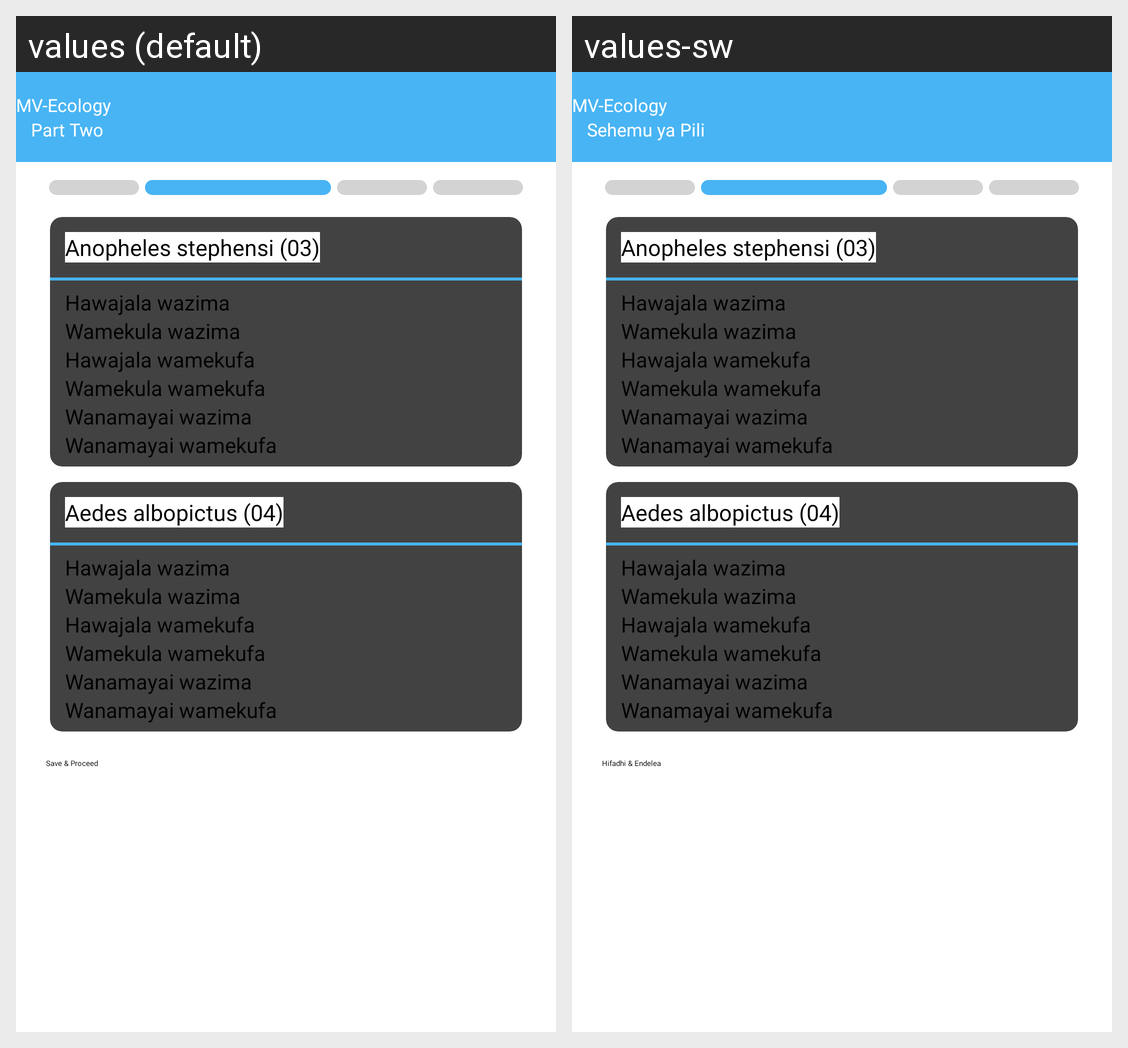

The Android screen above is rendered under two locales of the same app. Produce the string resources it draws, with the default and per-locale values.
Android screen res/layout/activity_part_two.xml rendered under 2 locales, left to right: values (default), values-sw. Device: Nexus 5 (rendered at 1080×1920; each locale shown at half size, 540×960, under a caption strip naming it); theme Theme.MosQuitoCollection.
Strings drawn on this screen, with the default value and each locale's value (text and hints the layout hard-codes, and strings that could not be matched under every locale, appear in the picture but are not listed):

ecologytool
  values: MV-Ecology
  values-sw: MV-Ecology

part2
  values: Part Two
  values-sw: Sehemu ya Pili

anoph
  values: Anopheles stephensi (03)
  values-sw: Anopheles stephensi (03)

option1
  values: Hawajala wazima
  values-sw: Hawajala wazima

option2
  values: Wamekula wazima
  values-sw: Wamekula wazima

option3
  values: Hawajala wamekufa
  values-sw: Hawajala wamekufa

option4
  values: Wamekula wamekufa
  values-sw: Wamekula wamekufa

option5
  values: Wanamayai wazima
  values-sw: Wanamayai wazima

option6
  values: Wanamayai wamekufa
  values-sw: Wanamayai wamekufa

alba
  values: Aedes albopictus (04)
  values-sw: Aedes albopictus (04)

proceeds
  values: Save & Proceed
  values-sw: Hifadhi & Endelea
